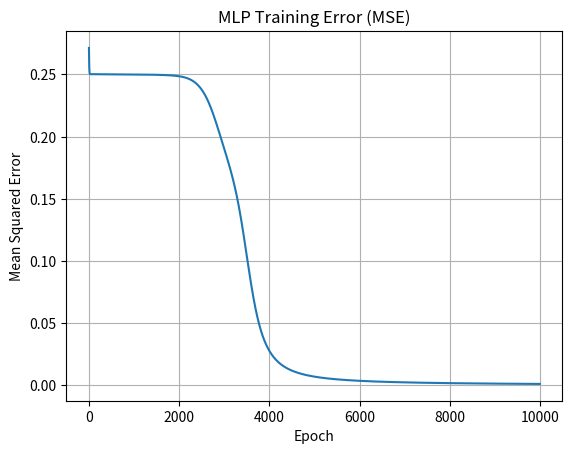

The matplotlib source for this figure:
import numpy as np
import matplotlib.pyplot as plt

# --- 1. Activation and Derivative Functions (Sigmoid) ---
def sigmoid(x):
    """Sigmoid activation function: 1 / (1 + e^(-x))"""
    x = np.clip(x, -500, 500) # Prevents math errors for large numbers [cite: 293]
    return 1 / (1 + np.exp(-x))

def sigmoid_derivative(output):
    """Derivative used for updating weights during backpropagation [cite: 298]"""
    return output * (1 - output)

# --- 2. Define the Multilayer Perceptron Class ---
class MLP_Backpropagation:
    def __init__(self, input_size, hidden_size, output_size, learning_rate=0.2, max_epochs=10000):
        self.learning_rate = learning_rate
        self.max_epochs = max_epochs
        
        # Initialize Weights and Biases randomly [cite: 310-315]
        self.W_ih = np.random.uniform(low=-0.5, high=0.5, size=(input_size, hidden_size))
        self.b_h = np.zeros((1, hidden_size))
        self.W_ho = np.random.uniform(low=-0.5, high=0.5, size=(hidden_size, output_size))
        self.b_o = np.zeros((1, output_size))
        self.errors = []

    def forward_pass(self, X):
        """Moves data forward through the layers [cite: 317-328]"""
        self.net_h = np.dot(X, self.W_ih) + self.b_h
        self.out_h = sigmoid(self.net_h)
        self.net_o = np.dot(self.out_h, self.W_ho) + self.b_o
        self.out_o = sigmoid(self.net_o)
        return self.out_o

    def backward_pass(self, X, y, out_o, out_h):
        """Core Backpropagation: updates weights based on error [cite: 329-354]"""
        error_o = y - out_o
        d_o = error_o * sigmoid_derivative(out_o) # Output layer delta

        error_h = d_o.dot(self.W_ho.T)
        d_h = error_h * sigmoid_derivative(out_h) # Hidden layer delta

        # Update weights and biases using Gradient Descent [cite: 345-353]
        self.W_ho += out_h.T.dot(d_o) * self.learning_rate
        self.b_o += np.sum(d_o, axis=0, keepdims=True) * self.learning_rate
        self.W_ih += X.T.dot(d_h) * self.learning_rate
        self.b_h += np.sum(d_h, axis=0, keepdims=True) * self.learning_rate
        return np.mean(error_o**2)

    def train(self, X_train, y_train):
        print(f"--- Training MLP (Hidden Neurons: 4, Epochs: {self.max_epochs}) ---")
        for epoch in range(self.max_epochs):
            out_o = self.forward_pass(X_train)
            mse = self.backward_pass(X_train, y_train, out_o, self.out_h)
            self.errors.append(mse)
            if (epoch + 1) % 2000 == 0:
                print(f"Epoch {epoch + 1}, Mean Squared Error: {mse:.6f}")

# --- 3. Data for XOR Gate ---
# XOR: Output is 1 only if the inputs are different [cite: 369-383]
X_train = np.array([[0, 0], [0, 1], [1, 0], [1, 1]])
y_train = np.array([[0], [1], [1], [0]])

# --- 4. Run and Test Model ---
mlp = MLP_Backpropagation(input_size=2, hidden_size=4, output_size=1)
mlp.train(X_train, y_train)

print("\n--- Testing XOR Predictions ---")
predictions = mlp.forward_pass(X_train)
for inputs, prediction, expected in zip(X_train, predictions, y_train):
    # Use 0.5 as the threshold to decide 0 or 1 [cite: 401]
    predicted_class = 1 if prediction[0] >= 0.5 else 0
    print(f"Input: {inputs}, Output: {prediction[0]:.4f}, Predicted: {predicted_class}, Expected: {expected[0]}")

# Visualize Error History [cite: 407-413]
plt.plot(mlp.errors)
plt.title('MLP Training Error (MSE)')
plt.xlabel('Epoch')
plt.ylabel('Mean Squared Error')
plt.grid(True)
plt.show()
